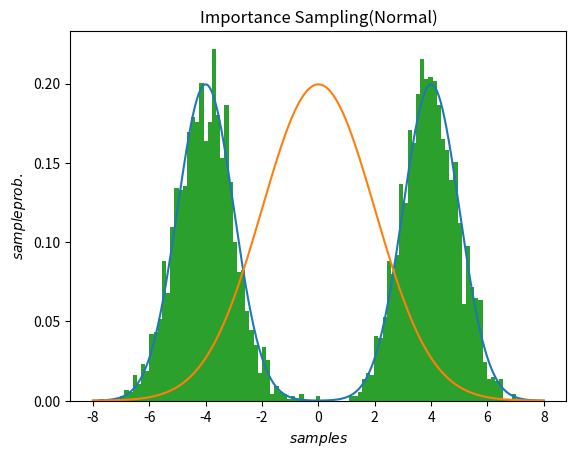

Write Python code to recreate this figure.
import numpy as np
import matplotlib.pyplot as plt
import math

def normal(mu,sigma,x): #normal distribution
    return 1/(math.pi*2)**0.5/sigma*np.exp(-(x-mu)**2/2/sigma**2)

def eval(x):
    return normal(-4,1,x) + normal(4,1,x)

def ref(x): 
    return normal(0,2,x)  #normal
    #return np.array([0.2 for i in range(len(x))])  #uniform

N=100000
M=5000
#x = (np.random.rand(N)-0.5)*16
x = np.random.normal(0,2,N)
w_x = eval(x)/ref(x)
w_x = w_x/sum(w_x)
w_xc = np.cumsum(w_x) #accumulate

X=np.array([])
for i in range(M):
    u = np.random.rand()
    X = np.hstack((X,x[w_xc>u][0]))

x = np.linspace(-8,8,500)
plt.plot(x,eval(x)/2)
plt.plot(x,ref(x))
plt.hist(X,bins=100,density=True)
#plt.title('Importance Sampling(Uniform)')
plt.title('Importance Sampling(Normal)')
plt.xlabel('$samples$')
plt.ylabel('$sample prob.$')
#plt.savefig('ImpSampling1.png',dpi=70)
plt.savefig('ImpSampling2.png',dpi=70)
plt.show()
